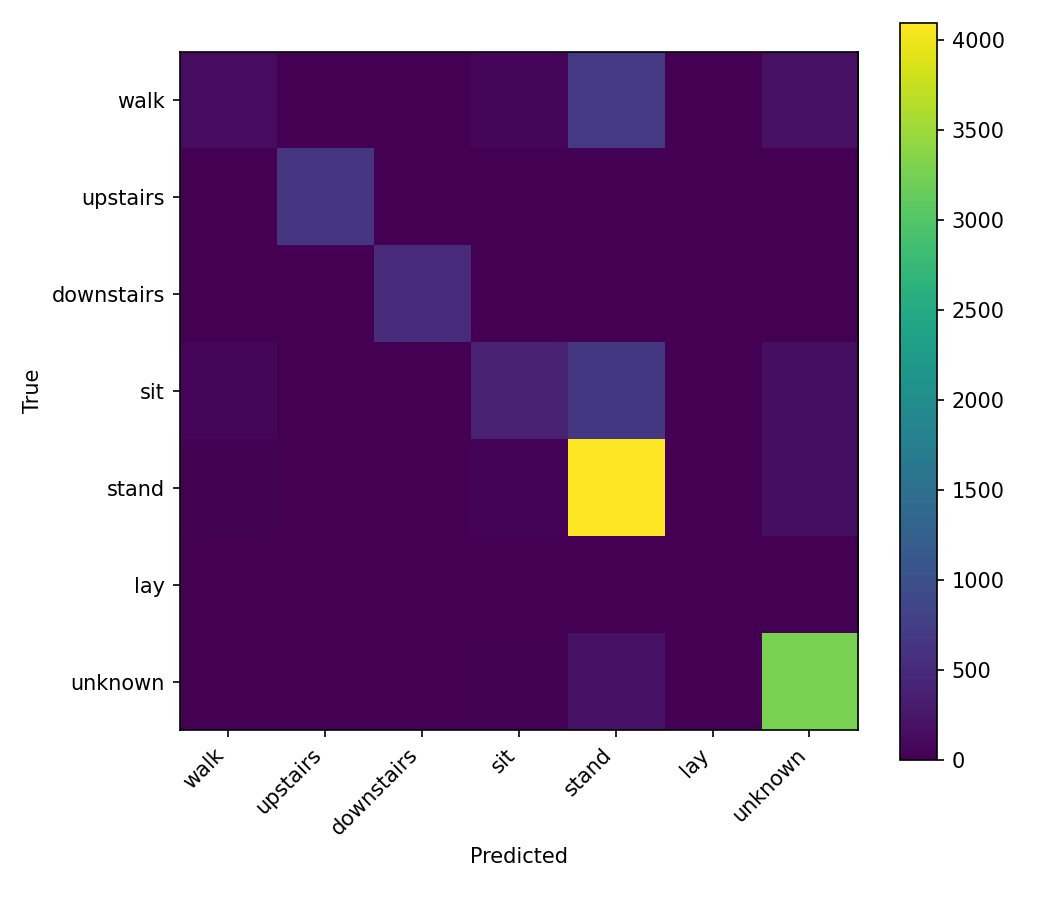

The data file committed next to this chart (first rows):
, walk, upstairs, downstairs, sit, stand, lay, unknown
walk, 143, 1, 0, 60, 672, 0, 178
upstairs, 0, 630, 6, 6, 2, 0, 1
downstairs, 2, 3, 494, 4, 4, 0, 0
sit, 50, 2, 3, 373, 665, 0, 146
stand, 31, 2, 0, 45, 4096, 0, 149
lay, 0, 0, 0, 0, 0, 0, 0
unknown, 15, 1, 0, 18, 194, 0, 3268
